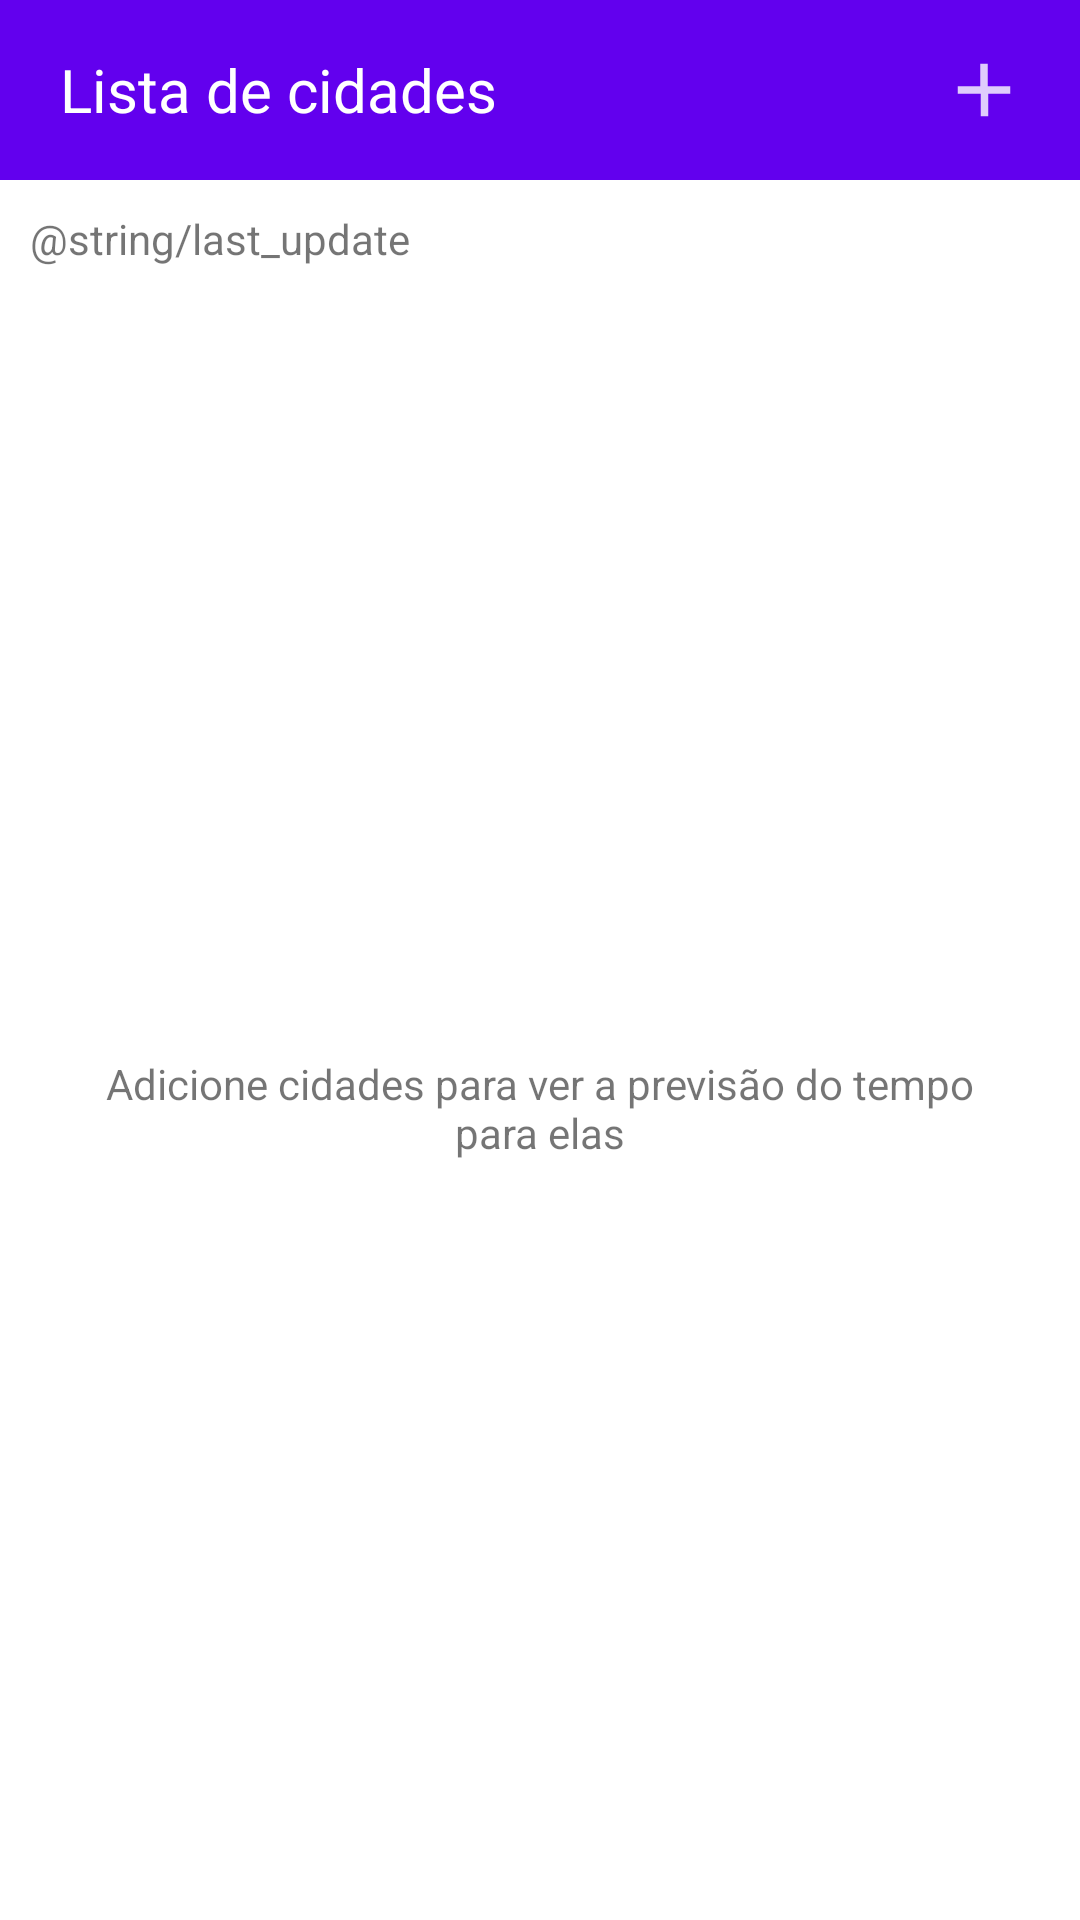

Android layout source for this screen:
<!-- AndroidManifest.xml: activity theme Theme.ForecastNoActionBar -->
<!-- res/layout/fragment_main.xml -->
<?xml version="1.0" encoding="utf-8"?>
<FrameLayout xmlns:android="http://schemas.android.com/apk/res/android"
    xmlns:tools="http://schemas.android.com/tools"
    android:layout_width="match_parent"
    android:layout_height="match_parent"
    tools:context=".views.main.MainFragment">

    <LinearLayout
        android:orientation="vertical"
        android:layout_width="match_parent"
        android:layout_height="match_parent">

        <LinearLayout
            android:paddingVertical="@dimen/space2"
            android:paddingHorizontal="@dimen/space4"
            android:gravity="center_vertical"
            android:background="@color/colorPrimary"
            android:orientation="horizontal"
            android:layout_width="match_parent"
            android:layout_height="@dimen/big">

            <TextView
                android:text="@string/main_activity_title"
                android:textColor="@color/white"
                android:textSize="@dimen/txt_big"
                android:layout_weight="1"
                android:layout_width="0dp"
                android:layout_height="wrap_content"/>

            <ImageButton
                android:id="@+id/btnAddCidade"
                android:background="@color/colorPrimary"
                android:tooltipText="@string/add_cities_tooltip"
                android:src="@drawable/ic_add"
                android:layout_width="wrap_content"
                android:layout_height="wrap_content"/>

        </LinearLayout>

        <TextView
            android:background="@color/white"
            android:id="@+id/txtLastUpdate"
            android:layout_width="match_parent"
            android:layout_height="wrap_content"
            android:textSize="@dimen/txt_normal"
            android:padding="@dimen/space2"
            android:text="@string/last_update"/>

        <androidx.recyclerview.widget.RecyclerView
            android:visibility="gone"
            android:id="@+id/listHomepage"
            android:layout_width="match_parent"
            android:layout_height="0dp"
            android:layout_weight="1"/>

        <TextView
            android:id="@+id/txtNoCities"
            android:textSize="@dimen/txt_normal"
            android:text="@string/nenhuma_cidade_selecionada"
            android:gravity="center_vertical|center_horizontal"
            android:layout_marginHorizontal="@dimen/space4"
            android:layout_width="match_parent"
            android:layout_height="0dp"
            android:layout_weight="1"/>

    </LinearLayout>

</FrameLayout>
<!-- resources referenced by this layout -->
<resources>
  <color name="colorPrimary">#FF6200EE</color>
  <color name="white">#FFFFFFFF</color>
  <dimen name="big">60dp</dimen>
  <dimen name="space2">10dp</dimen>
  <dimen name="space4">20dp</dimen>
  <dimen name="txt_big">20sp</dimen>
  <dimen name="txt_normal">14sp</dimen>
  <!-- drawable ic_add: png bitmap (drawable-mdpi, 179 bytes) -->
  <string name="add_cities_tooltip">Adicionar cidades</string>
  <string name="main_activity_title">Lista de cidades</string>
  <string name="nenhuma_cidade_selecionada">Adicione cidades para ver a previsão do tempo para elas</string>
  <style name="Theme.ForecastNoActionBar" parent="Theme.MaterialComponents.DayNight.NoActionBar">
          
          <item name="colorPrimary">@color/colorPrimary</item>
          <item name="colorPrimaryVariant">@color/colorPrimaryVariant</item>
          <item name="colorOnPrimary">@color/white</item>
          
          <item name="colorSecondary">@color/colorSecondary</item>
          <item name="colorSecondaryVariant">@color/colorSecondaryVariant</item>
          <item name="colorOnSecondary">@color/black</item>
          
          <item name="android:statusBarColor" tools:targetApi="l">?attr/colorPrimaryVariant</item>
          
      </style>
  <color name="colorPrimaryVariant">#FF3700B3</color>
  <color name="colorSecondary">#FF03DAC5</color>
  <color name="colorSecondaryVariant">#FF018786</color>
  <color name="black">#FF000000</color>
</resources>
